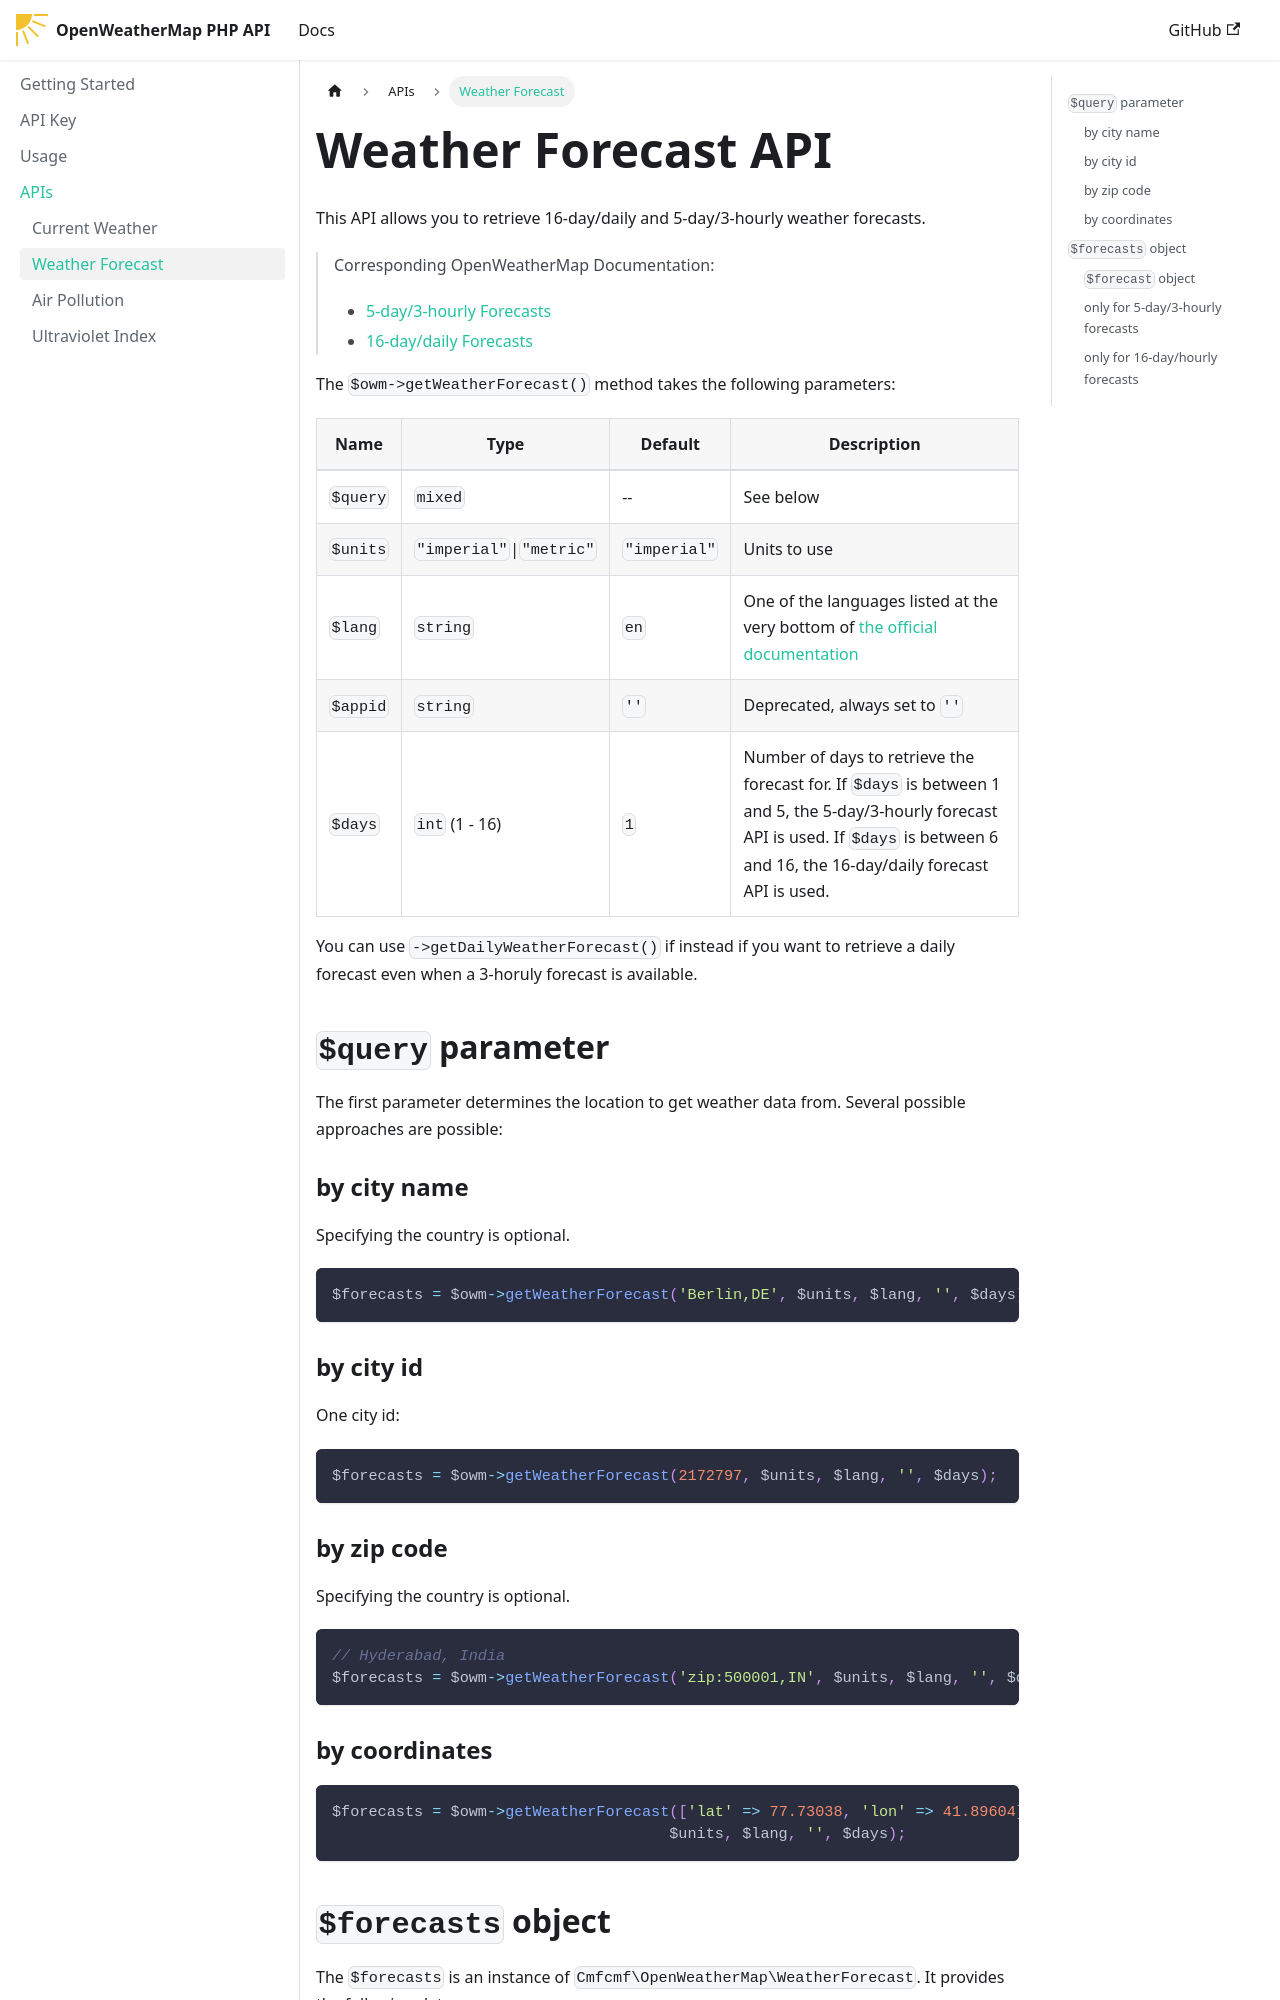

repository: cmfcmf/OpenWeatherMap-PHP-API · page: docs/apis/weather-forecast/index.html · generator: docusaurus

---
title: Weather Forecast API
sidebar_label: 'Weather Forecast'
---

This API allows you to retrieve 16-day/daily and 5-day/3-hourly weather forecasts.

> Corresponding OpenWeatherMap Documentation:
> - [5-day/3-hourly Forecasts](https://openweathermap.org/forecast5)
> - [16-day/daily Forecasts](https://openweathermap.org/forecast16)

The `$owm->getWeatherForecast()` method takes the following parameters:

| Name | Type | Default | Description |
|------|------|---------|-------------|
| `$query` | `mixed` | -- | See below
| `$units` | `"imperial"`&#124;`"metric"` | `"imperial"` | Units to use |
| `$lang` | `string` | `en` | One of the languages listed at the very bottom of [the official documentation](https://openweathermap.org/forecast16#multi) |
| `$appid` | `string` | `''` | Deprecated, always set to `''` |
| `$days` | `int` (1 - 16) | `1` | Number of days to retrieve the forecast for. If `$days` is between 1 and 5, the 5-day/3-hourly forecast API is used. If `$days` is between 6 and 16, the 16-day/daily forecast API is used. |

You can use `->getDailyWeatherForecast()` if instead if you want to retrieve a daily forecast even when a 3-horuly forecast is available.

## `$query` parameter

The first parameter determines the location to get weather data from.
Several possible approaches are possible:

### by city name

Specifying the country is optional.

```php
$forecasts = $owm->getWeatherForecast('Berlin,DE', $units, $lang, '', $days);
```

### by city id

One city id:
```php
$forecasts = $owm->getWeatherForecast(2172797, $units, $lang, '', $days);
```

### by zip code

Specifying the country is optional.

```php
// Hyderabad, India
$forecasts = $owm->getWeatherForecast('zip:500001,IN', $units, $lang, '', $days);
```

### by coordinates

```php
$forecasts = $owm->getWeatherForecast(['lat' => 77.73038, 'lon' => 41.89604],
                                     $units, $lang, '', $days);
```
